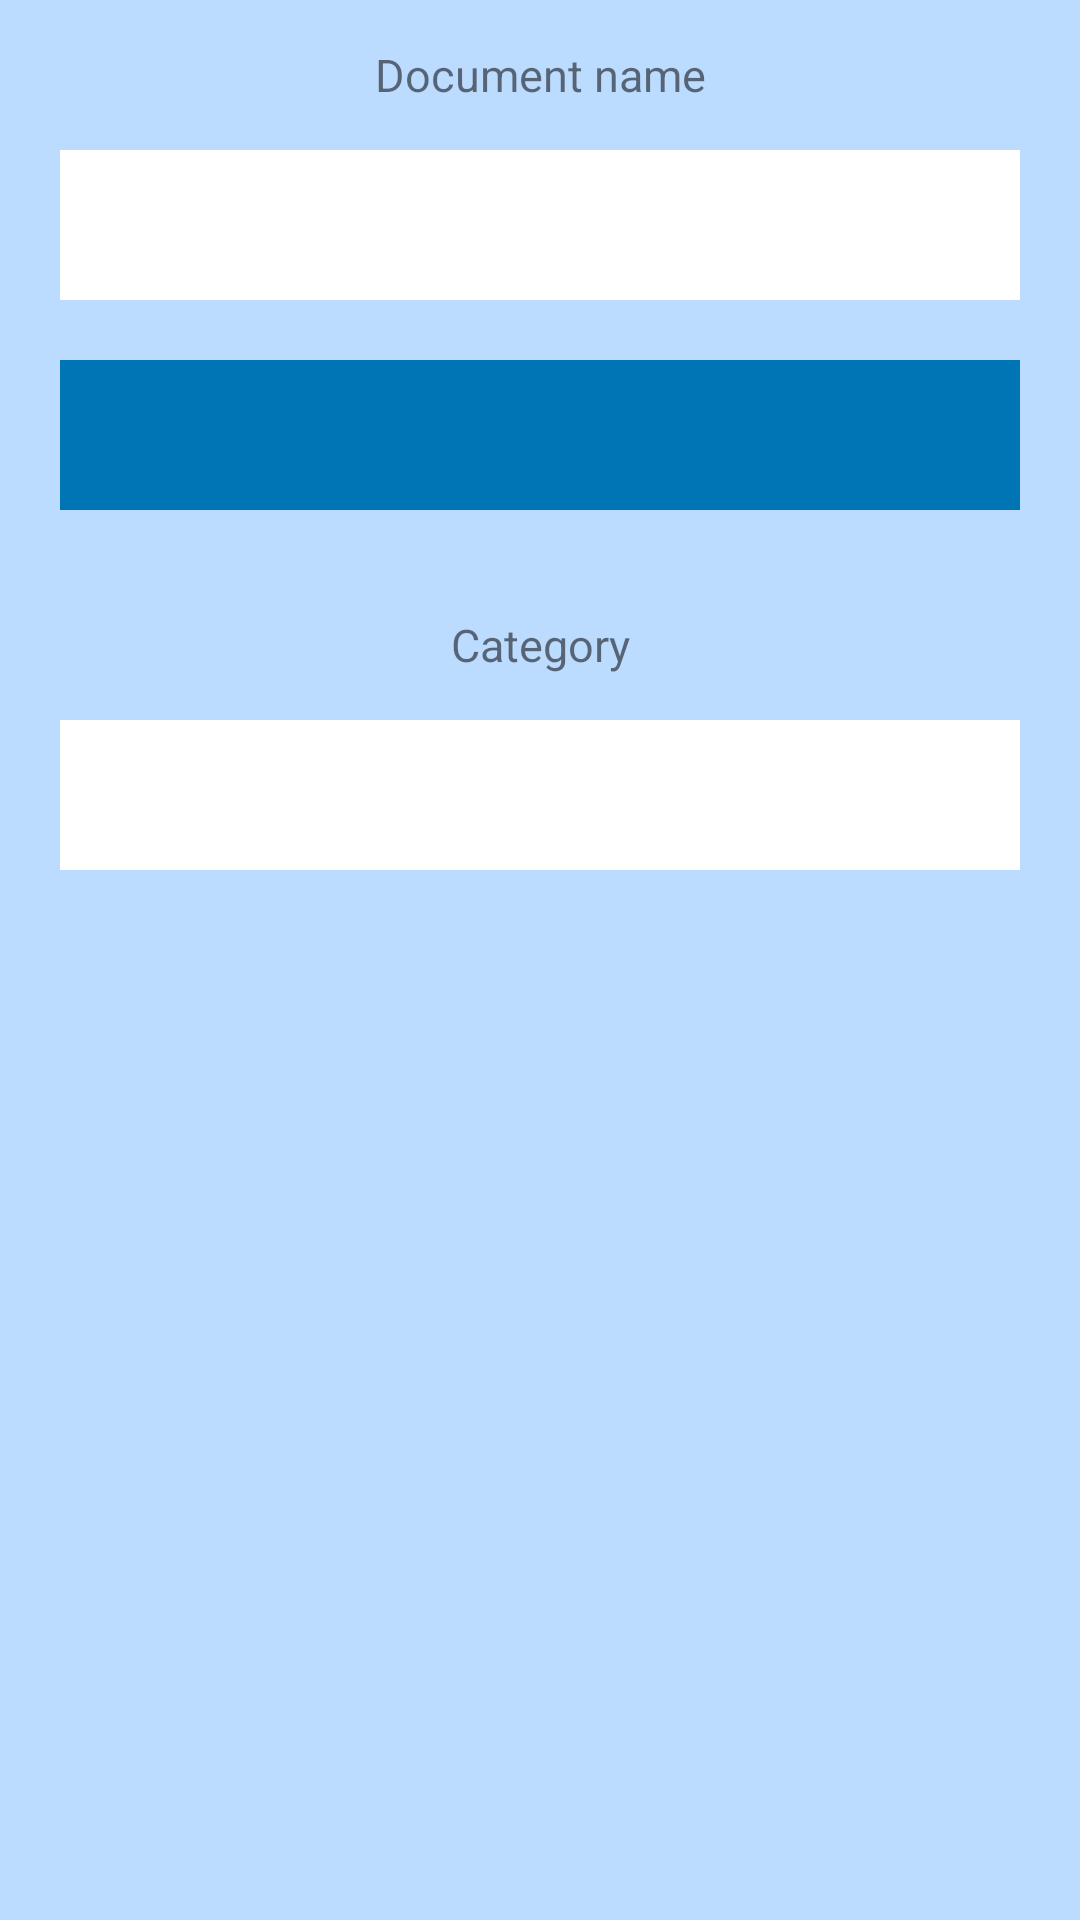

The Android layout XML behind this screen, and the referenced resources:
<!-- AndroidManifest.xml: application theme Theme.TravelBuddy -->
<!-- res/layout/dialog_document.xml -->
<LinearLayout xmlns:android="http://schemas.android.com/apk/res/android"
    xmlns:app="http://schemas.android.com/apk/res-auto"
    xmlns:tools="http://schemas.android.com/tools"
    android:orientation="vertical"
    android:layout_width="match_parent"
    android:layout_height="wrap_content"
    android:background="@color/light_blue_bg"
    tools:context=".ui.document.DocumentDialogFragment" >

    <TextView
        android:layout_width="match_parent"
        android:layout_height="50dp"
        android:textSize="15sp"
        android:gravity="center"
        android:text="@string/dialog_document_title" />
    <TextView
        android:id="@+id/document_dialog_text_name"
        android:layout_width="match_parent"
        android:layout_height="50dp"
        android:layout_marginStart="20dp"
        android:layout_marginEnd="20dp"
        android:layout_marginBottom="20dp"
        android:textSize="15sp"
        android:gravity="center"
        android:background="@color/white" />

    <ImageButton
        android:id="@+id/document_dialog_button_plus"
        android:layout_width="match_parent"
        android:layout_height="50dp"
        android:layout_marginStart="20dp"
        android:layout_marginEnd="20dp"
        android:layout_marginBottom="20dp"
        android:background="@color/variant_blue"
        app:srcCompat="@drawable/ic_add"
        android:contentDescription="@string/description" />

    <TextView
        android:layout_width="match_parent"
        android:layout_height="50dp"
        android:textSize="15sp"
        android:gravity="center"
        android:text="@string/dialog_document_category" />
    <Spinner
        android:id="@+id/document_dialog_spinner_category"
        android:layout_width="match_parent"
        android:layout_height="50dp"
        android:layout_marginStart="20dp"
        android:layout_marginEnd="20dp"
        android:layout_marginBottom="20dp"
        android:background="@color/white" />

</LinearLayout>
<!-- resources referenced by this layout -->
<resources>
  <color name="light_blue_bg">#BBDBFF</color>
  <color name="variant_blue">#0075B5</color>
  <color name="white">#FFFFFFFF</color>
  <string name="description">description</string>
  <string name="dialog_document_category">Category</string>
  <string name="dialog_document_title">Document name</string>
  <style name="Theme.TravelBuddy" parent="Theme.MaterialComponents.DayNight.DarkActionBar">
          
          <item name="colorPrimary">@color/primary_blue</item>
          <item name="colorPrimaryVariant">@color/variant_blue</item>
          <item name="colorOnPrimary">@color/white</item>
          
          <item name="colorSecondary">@color/primary_green</item>
          <item name="colorSecondaryVariant">@color/variant_green</item>
          <item name="colorOnSecondary">@color/white</item>
          
          <item name="android:statusBarColor" tools:targetApi="l">?attr/colorPrimaryVariant</item>
          
      </style>
  <color name="primary_blue">#00B4D8</color>
  <color name="primary_green">#00D894</color>
  <color name="variant_green">#00B542</color>
</resources>
